Run: headless pygame with SDL's dummy video driver; simulated clock (each Clock.tick advances the game by its frame time, no real sleeping); random seed 0; keys injected as events and as key.get_pressed() state; no mouse input.
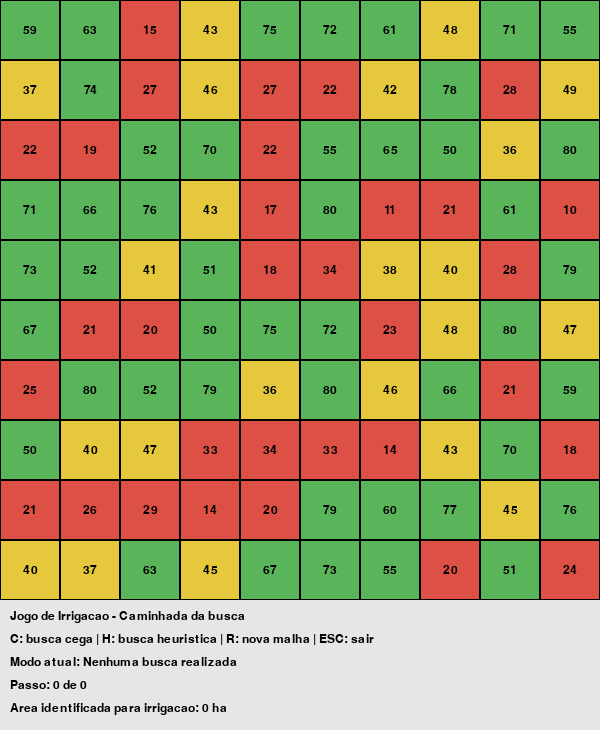
Frame 1 of 4 · flips 1–60 · no input
Frame 2 of 4 · flips 61–180 · tapped SPACE, RETURN · held RIGHT (→), D · screen unchanged from frame 1, image omitted
Frame 3 of 4 · flips 181–300 · held DOWN (↓), S · screen unchanged from frame 2, image omitted
Frame 4 of 4 · flips 301–420 · held LEFT (←), A, UP (↑), W · screen unchanged from frame 3, image omitted

The pygame program that drew these frames:

import pygame
import random
import heapq

LINHAS = 10
COLUNAS = 10
TAMANHO_CELULA = 60

LARGURA = COLUNAS * TAMANHO_CELULA
ALTURA = LINHAS * TAMANHO_CELULA + 130

UMIDADE_MINIMA = 35

BRANCO = (255, 255, 255)
PRETO = (0, 0, 0)
VERDE = (90, 180, 90)
AMARELO = (230, 200, 60)
VERMELHO = (220, 80, 70)
AZUL = (70, 130, 220)
CINZA = (180, 180, 180)
CINZA_CLARO = (230, 230, 230)

VELOCIDADE_MS = 250


def gerar_malha():
    return [
        [random.randint(10, 80) for _ in range(COLUNAS)]
        for _ in range(LINHAS)
    ]


def caminho_busca_cega():
    caminho = []

    for i in range(LINHAS):
        for j in range(COLUNAS):
            caminho.append((i, j))

    return caminho


def caminho_busca_heuristica(malha):
    fila = []

    for i in range(LINHAS):
        for j in range(COLUNAS):
            umidade = malha[i][j]
            heapq.heappush(fila, (umidade, i, j))

    caminho = []

    while fila:
        umidade, i, j = heapq.heappop(fila)
        caminho.append((i, j))

    return caminho


def cor_por_umidade(umidade):
    if umidade < UMIDADE_MINIMA:
        return VERMELHO
    elif umidade < 50:
        return AMARELO
    else:
        return VERDE


def desenhar_malha(tela, fonte, malha, visitados, atual, irrigar):
    for i in range(LINHAS):
        for j in range(COLUNAS):
            x = j * TAMANHO_CELULA
            y = i * TAMANHO_CELULA

            umidade = malha[i][j]
            cor = cor_por_umidade(umidade)

            if (i, j) in visitados:
                cor = CINZA

            if (i, j) in irrigar:
                cor = VERMELHO

            if atual == (i, j):
                cor = AZUL

            pygame.draw.rect(tela, cor, (x, y, TAMANHO_CELULA, TAMANHO_CELULA))
            pygame.draw.rect(tela, PRETO, (x, y, TAMANHO_CELULA, TAMANHO_CELULA), 1)

            texto = fonte.render(str(umidade), True, PRETO)
            texto_rect = texto.get_rect(
                center=(x + TAMANHO_CELULA / 2, y + TAMANHO_CELULA / 2)
            )
            tela.blit(texto, texto_rect)


def desenhar_painel(tela, fonte, modo, passo, total_passos, area_irrigar):
    y = LINHAS * TAMANHO_CELULA

    pygame.draw.rect(tela, CINZA_CLARO, (0, y, LARGURA, 130))

    linhas_texto = [
        "Jogo de Irrigacao - Caminhada da busca",
        "C: busca cega | H: busca heuristica | R: nova malha | ESC: sair",
        f"Modo atual: {modo}",
        f"Passo: {passo} de {total_passos}",
        f"Area identificada para irrigacao: {area_irrigar} ha",
    ]

    for indice, texto in enumerate(linhas_texto):
        render = fonte.render(texto, True, PRETO)
        tela.blit(render, (10, y + 10 + indice * 23))


def iniciar_busca(tipo, malha):
    if tipo == "cega":
        caminho = caminho_busca_cega()
        modo = "Busca cega: varredura linha por linha"

    elif tipo == "heuristica":
        caminho = caminho_busca_heuristica(malha)
        modo = "Busca heuristica: menor umidade primeiro"

    else:
        caminho = []
        modo = "Nenhuma busca"

    return caminho, modo


def main():
    pygame.init()

    tela = pygame.display.set_mode((LARGURA, ALTURA))
    pygame.display.set_caption("Busca cega e heuristica na irrigacao")

    fonte = pygame.font.SysFont("Arial", 18)

    malha = gerar_malha()

    caminho = []
    visitados = set()
    irrigar = set()
    atual = None

    modo = "Nenhuma busca realizada"
    passo = 0
    rodando_busca = False
    ultimo_tempo = 0

    clock = pygame.time.Clock()

    executando = True

    while executando:
        tempo_atual = pygame.time.get_ticks()

        for evento in pygame.event.get():
            if evento.type == pygame.QUIT:
                executando = False

            elif evento.type == pygame.KEYDOWN:
                if evento.key == pygame.K_ESCAPE:
                    executando = False

                elif evento.key == pygame.K_r:
                    malha = gerar_malha()
                    caminho = []
                    visitados = set()
                    irrigar = set()
                    atual = None
                    modo = "Nova malha gerada"
                    passo = 0
                    rodando_busca = False

                elif evento.key == pygame.K_c:
                    caminho, modo = iniciar_busca("cega", malha)
                    visitados = set()
                    irrigar = set()
                    atual = None
                    passo = 0
                    rodando_busca = True
                    ultimo_tempo = tempo_atual

                elif evento.key == pygame.K_h:
                    caminho, modo = iniciar_busca("heuristica", malha)
                    visitados = set()
                    irrigar = set()
                    atual = None
                    passo = 0
                    rodando_busca = True
                    ultimo_tempo = tempo_atual

        if rodando_busca and tempo_atual - ultimo_tempo >= VELOCIDADE_MS:
            if passo < len(caminho):
                atual = caminho[passo]
                i, j = atual

                visitados.add(atual)

                if malha[i][j] < UMIDADE_MINIMA:
                    irrigar.add(atual)

                passo += 1
                ultimo_tempo = tempo_atual

            else:
                rodando_busca = False
                atual = None

        tela.fill(BRANCO)

        desenhar_malha(tela, fonte, malha, visitados, atual, irrigar)

        desenhar_painel(
            tela,
            fonte,
            modo,
            passo,
            len(caminho),
            len(irrigar),
        )

        pygame.display.flip()
        clock.tick(60)

    pygame.quit()


main()
